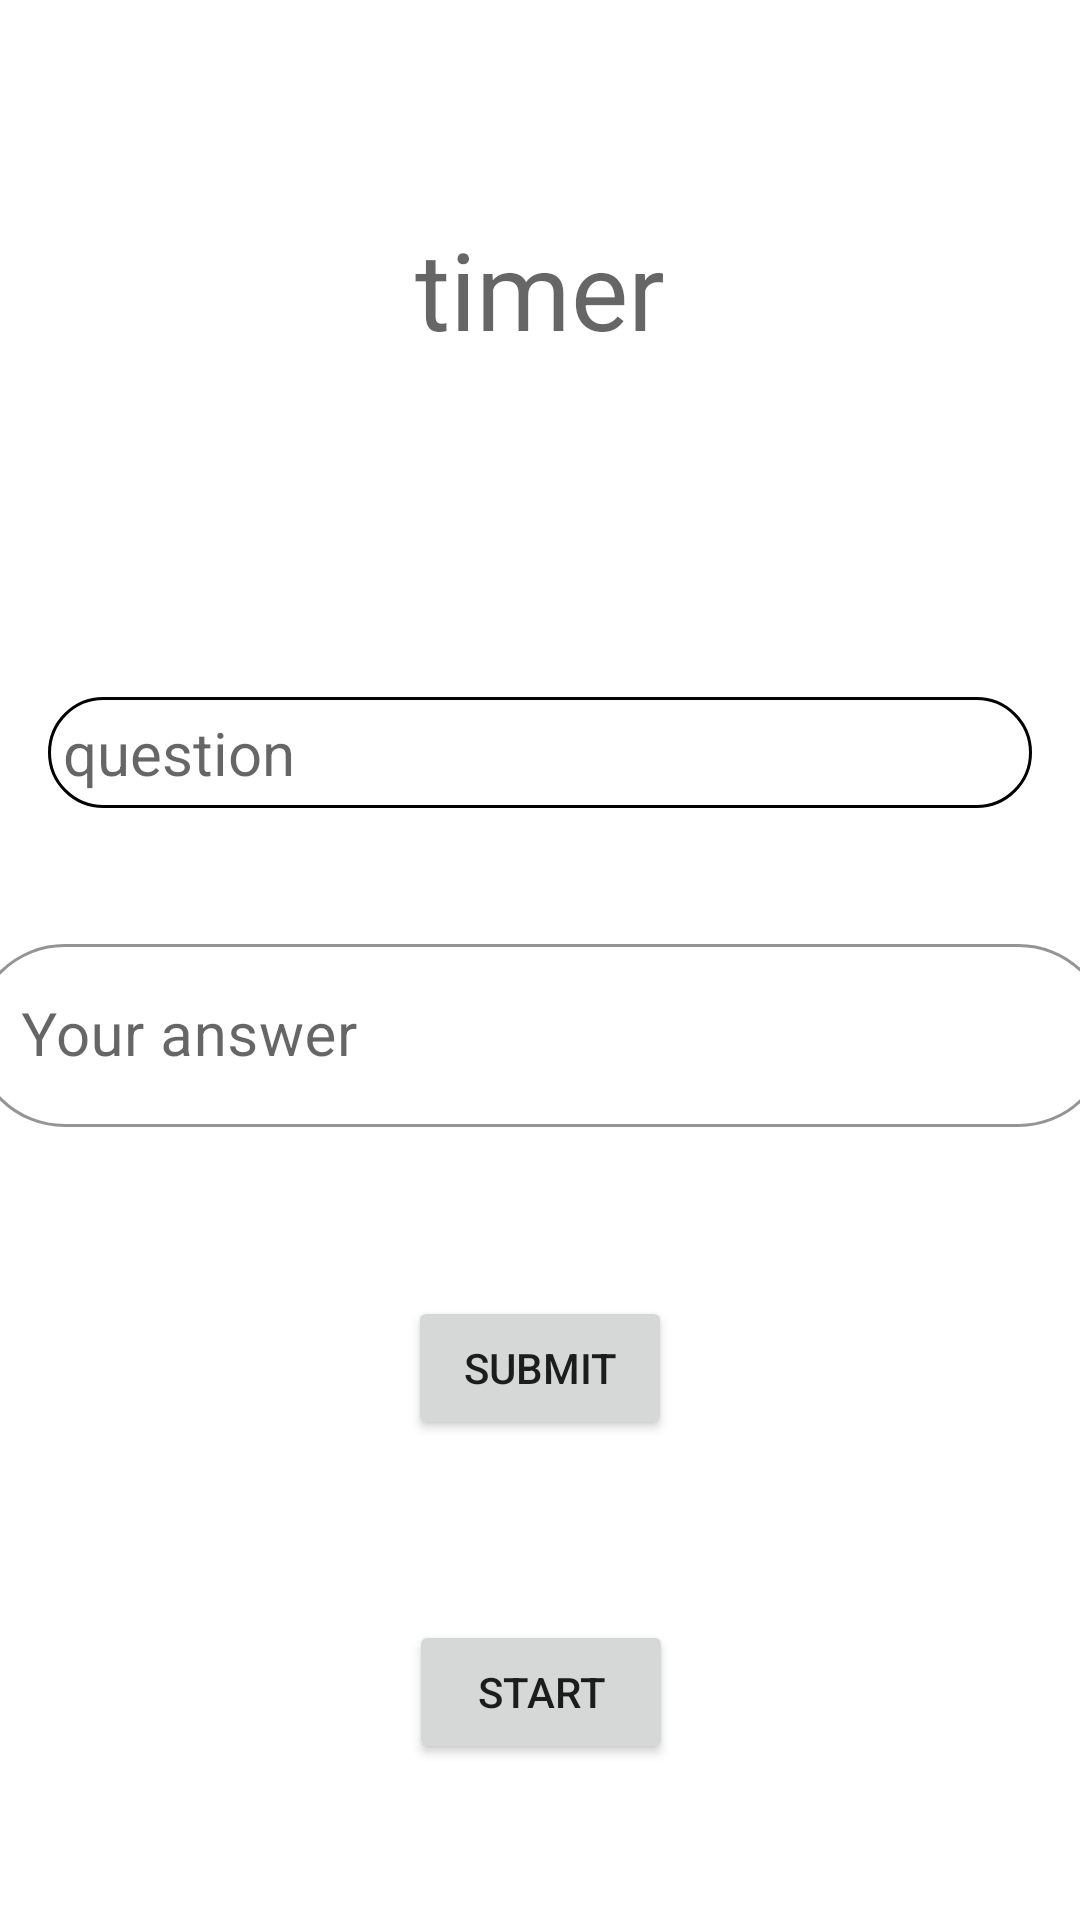

Write the Android layout XML for this screen, with the resource values it uses.
<!-- AndroidManifest.xml: application theme Theme.Endgame -->
<!-- res/layout/activity_quiz.xml -->
<?xml version="1.0" encoding="utf-8"?>
<androidx.constraintlayout.widget.ConstraintLayout xmlns:android="http://schemas.android.com/apk/res/android"
    xmlns:app="http://schemas.android.com/apk/res-auto"
    xmlns:tools="http://schemas.android.com/tools"
    android:id="@+id/loginLayout"
    android:layout_width="match_parent"
    android:layout_height="match_parent"
    tools:context=".quiz.QuizActivity">

    <TextView
        android:id="@+id/question"
        android:layout_width="match_parent"
        android:layout_height="wrap_content"
        android:layout_marginStart="16dp"
        android:layout_marginLeft="16dp"
        android:layout_marginTop="112dp"
        android:layout_marginEnd="16dp"
        android:layout_marginRight="16dp"
        android:background="@drawable/text_view_border"
        android:hint="question"
        android:padding="5dp"
        android:textSize="20sp"
        app:layout_constraintEnd_toEndOf="parent"
        app:layout_constraintStart_toStartOf="parent"
        app:layout_constraintTop_toBottomOf="@+id/timer" />

    <com.google.android.material.textfield.TextInputLayout
        android:id="@+id/filledTextField"
        style="@style/Widget.MaterialComponents.TextInputLayout.OutlinedBox"
        android:layout_width="379dp"
        android:layout_height="wrap_content"
        android:layout_gravity="center"
        android:layout_marginStart="16dp"
        android:layout_marginLeft="16dp"
        android:layout_marginTop="40dp"
        android:layout_marginEnd="16dp"
        android:layout_marginRight="16dp"
        android:hint="Your answer"

        app:boxCornerRadiusBottomEnd="32dp"
        app:boxCornerRadiusBottomStart="32dp"
        app:boxCornerRadiusTopEnd="32dp"
        app:boxCornerRadiusTopStart="32dp"
        app:boxStrokeColor="?attr/colorOnSecondary"
        app:endIconMode="clear_text"
        app:errorEnabled="true"
        app:helperTextEnabled="true"
        app:hintTextColor="?attr/colorOnSecondary"
        app:layout_constraintEnd_toEndOf="parent"
        app:layout_constraintStart_toStartOf="parent"
        app:layout_constraintTop_toBottomOf="@+id/question">

        <com.google.android.material.textfield.TextInputEditText
            android:id="@+id/answers"
            android:layout_width="match_parent"
            android:layout_height="wrap_content"
            android:layout_gravity="center"
            android:imeOptions="actionDone"
            android:inputType="textShortMessage|textCapSentences|textAutoCorrect"
            android:maxLines="1"
            android:minLines="1"
            android:singleLine="true"
            android:textCursorDrawable="@null"
            android:textSize="20sp"
            tools:layout_editor_absoluteX="0dp"
            tools:layout_editor_absoluteY="366dp" />
    </com.google.android.material.textfield.TextInputLayout>

    <Button
        android:id="@+id/submit"
        android:layout_width="wrap_content"
        android:layout_height="wrap_content"
        android:layout_marginTop="36dp"
        android:onClick="check"
        android:text="submit"
        app:layout_constraintEnd_toEndOf="parent"
        app:layout_constraintStart_toStartOf="parent"
        app:layout_constraintTop_toBottomOf="@+id/filledTextField" />

    <TextView
        android:id="@+id/timer"
        android:layout_width="wrap_content"
        android:layout_height="wrap_content"
        android:layout_marginTop="72dp"
        android:hint="timer"
        android:textSize="36sp"
        app:layout_constraintEnd_toEndOf="parent"
        app:layout_constraintStart_toStartOf="parent"
        app:layout_constraintTop_toTopOf="parent" />

    <Button
        android:id="@+id/start"
        android:layout_width="wrap_content"
        android:layout_height="wrap_content"
        android:layout_marginTop="60dp"
        android:onClick="go"
        android:text="Start"
        app:layout_constraintEnd_toEndOf="parent"
        app:layout_constraintHorizontal_bias="0.501"
        app:layout_constraintStart_toStartOf="parent"
        app:layout_constraintTop_toBottomOf="@+id/submit" />

</androidx.constraintlayout.widget.ConstraintLayout>
<!-- resources referenced by this layout -->
<resources>
  <!-- drawable text_view_border (drawable-xhdpi) -->
  <?xml version="1.0" encoding="utf-8"?>
  <selector xmlns:android="http://schemas.android.com/apk/res/android">
  
      <item android:state_enabled="true" android:state_focused="true">
          <shape android:shape="rectangle">
              <corners android:radius="32dp"/>
              <stroke android:color="#000" android:width="1dp"/>
          </shape>
      </item>
  
      <item android:state_enabled="true">
          <shape android:shape="rectangle">
              <corners android:radius="32dp"/>
              <stroke android:color="#000" android:width="1dp"/>
          </shape>
      </item>
  
  </selector>
  <style name="Theme.Endgame" parent="Theme.MaterialComponents.DayNight.NoActionBar">
          
          <item name="colorPrimary">@color/purple_500</item>
          <item name="colorPrimaryVariant">@color/purple_700</item>
          <item name="colorOnPrimary">@color/white</item>
          
          <item name="colorSecondary">@color/teal_200</item>
          <item name="colorSecondaryVariant">@color/teal_700</item>
          <item name="colorOnSecondary">@color/black</item>
          
          <item name="android:statusBarColor" tools:targetApi="l">?attr/colorPrimary</item>
          <item name="android:windowLightStatusBar" tools:targetApi="m">true</item>
          <item name="android:windowLightNavigationBar" tools:targetApi="p">true</item>
          
      </style>
  <!-- not gathered from this repository: default colours our renderer supplied (Android Studio template values) -->
  <color name="purple_500">#FF6200EE</color>
  <color name="purple_700">#FF3700B3</color>
  <color name="teal_200">#FF03DAC5</color>
  <color name="teal_700">#FF018786</color>
  <color name="black">#FF000000</color>
  <color name="white">#FFFFFFFF</color>
</resources>
